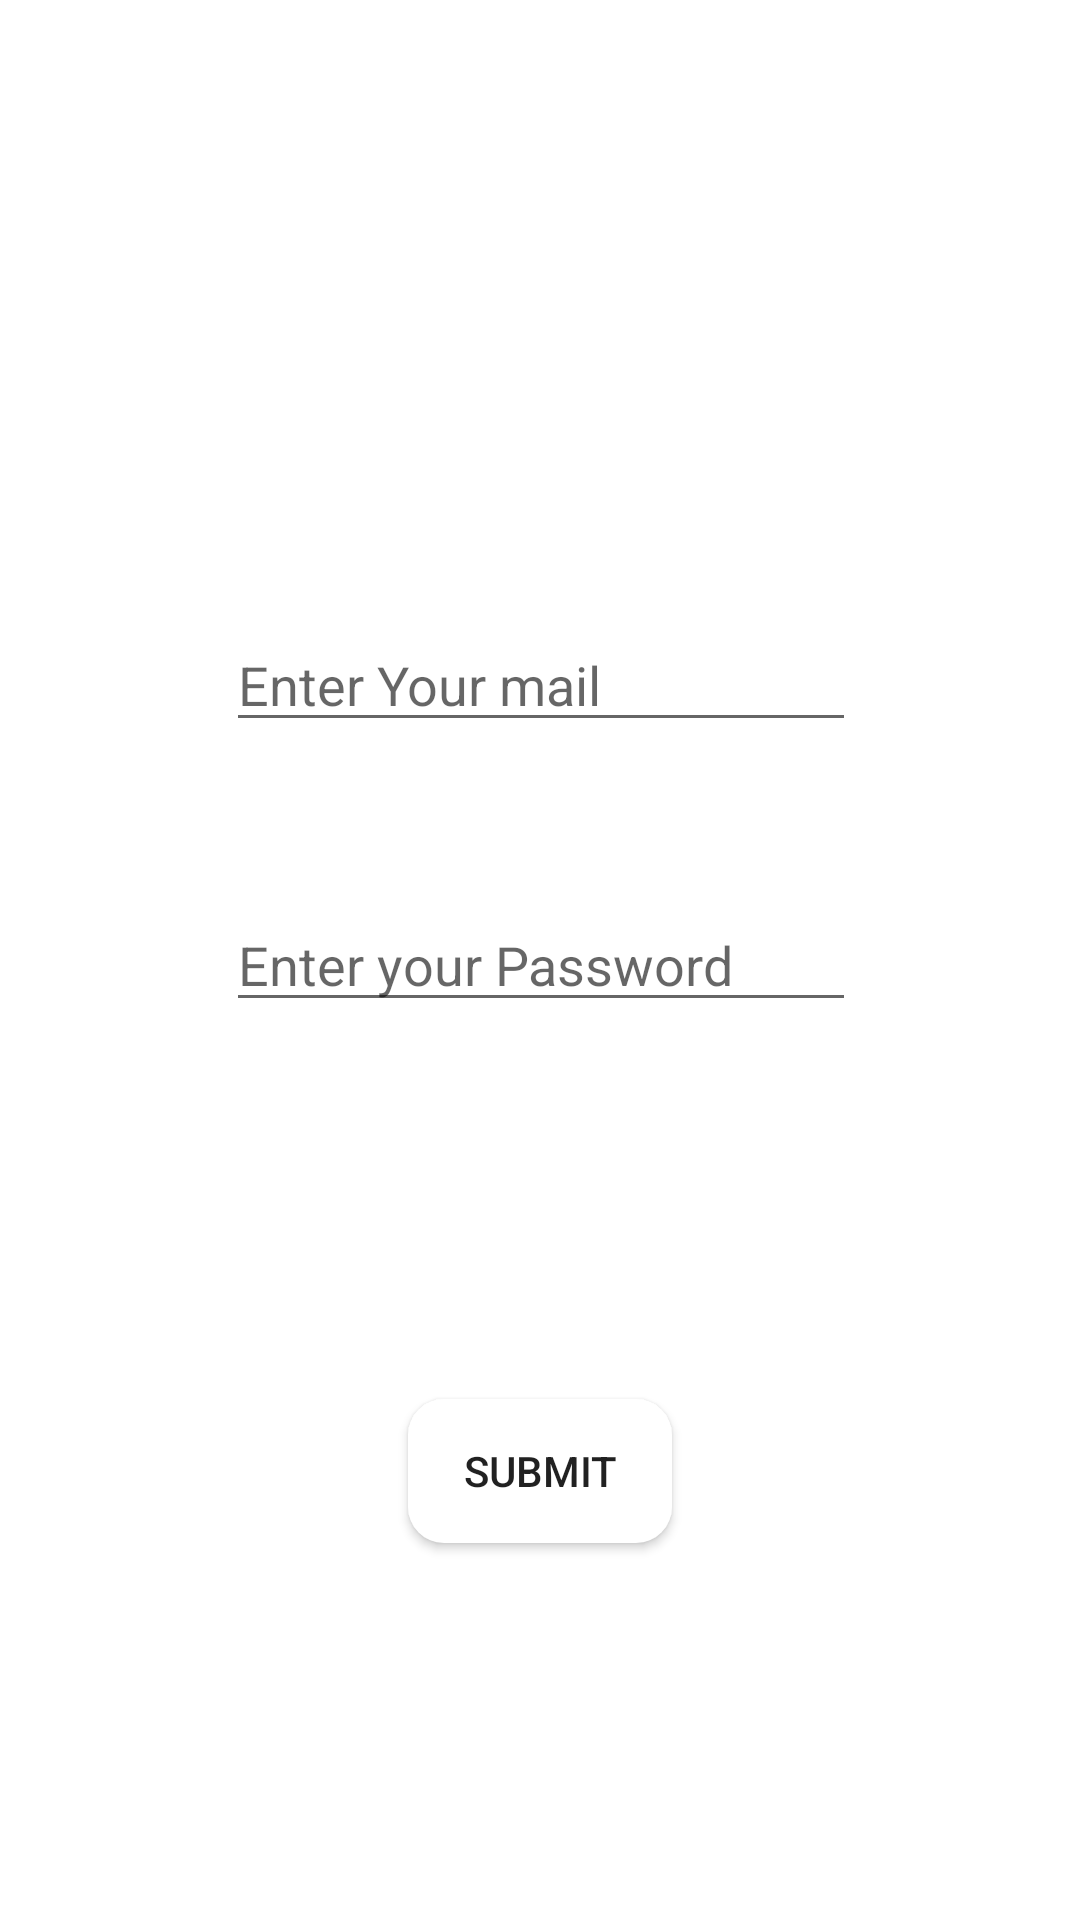

Write the Android layout XML for this screen, with the resource values it uses.
<!-- AndroidManifest.xml: application theme Theme.Final_project_front_end -->
<!-- res/layout/activity_main2.xml -->
<?xml version="1.0" encoding="utf-8"?>
<androidx.constraintlayout.widget.ConstraintLayout xmlns:android="http://schemas.android.com/apk/res/android"
    xmlns:app="http://schemas.android.com/apk/res-auto"
    xmlns:tools="http://schemas.android.com/tools"
    android:layout_width="match_parent"
    android:layout_height="match_parent"
    tools:context=".MainActivity2">

    <EditText
        android:id="@+id/password"
        android:layout_width="wrap_content"
        android:layout_height="wrap_content"
        android:ems="10"
        android:hint="Enter your Password"
        android:inputType="textPassword"
        app:layout_constraintBottom_toBottomOf="parent"
        app:layout_constraintEnd_toEndOf="parent"
        app:layout_constraintHorizontal_bias="0.502"
        app:layout_constraintStart_toStartOf="parent"
        app:layout_constraintTop_toTopOf="parent" />

    <EditText
        android:id="@+id/emailAdress"
        android:layout_width="wrap_content"
        android:layout_height="wrap_content"
        android:ems="10"
        android:hint="Enter Your mail"
        android:inputType="textEmailAddress"
        app:layout_constraintBottom_toTopOf="@+id/password"
        app:layout_constraintEnd_toEndOf="parent"
        app:layout_constraintHorizontal_bias="0.502"
        app:layout_constraintStart_toStartOf="parent"
        app:layout_constraintTop_toTopOf="parent"
        app:layout_constraintVertical_bias="0.798" />

    <Button
        android:id="@+id/submit"
        android:background="@drawable/semi_rounded"
        android:layout_width="wrap_content"
        android:layout_height="wrap_content"
        android:onClick="submit"
        android:text="Submit"
        app:layout_constraintBottom_toBottomOf="parent"
        app:layout_constraintEnd_toEndOf="parent"
        app:layout_constraintStart_toStartOf="parent"
        app:layout_constraintTop_toBottomOf="@+id/password" />

    <ImageView
        android:id="@+id/logo"
        android:layout_width="wrap_content"
        android:layout_height="wrap_content"
        app:layout_constraintBottom_toTopOf="@+id/emailAdress"
        app:layout_constraintEnd_toEndOf="parent"
        app:layout_constraintStart_toStartOf="parent"
        app:layout_constraintTop_toTopOf="parent"
        app:layout_constraintVertical_bias="0.0"
        app:srcCompat="@drawable/logo" />

</androidx.constraintlayout.widget.ConstraintLayout>
<!-- resources referenced by this layout -->
<resources>
  <!-- drawable semi_rounded (drawable) -->
  <?xml version="1.0" encoding="utf-8"?>
  <shape xmlns:android="http://schemas.android.com/apk/res/android">
      <corners  android:radius="12dp"/>
      <solid android:color="#fff"></solid>
  </shape>
  <style name="Theme.Final_project_front_end" parent="Theme.MaterialComponents.DayNight.DarkActionBar">
          
          <item name="colorPrimary">@color/purple_500</item>
          <item name="colorPrimaryVariant">@color/purple_700</item>
          <item name="colorOnPrimary">@color/white</item>
          
          <item name="colorSecondary">@color/teal_200</item>
          <item name="colorSecondaryVariant">@color/teal_700</item>
          <item name="colorOnSecondary">@color/black</item>
          
          <item name="android:statusBarColor" tools:targetApi="l">?attr/colorPrimaryVariant</item>
          
      </style>
  <!-- not gathered from this repository: default colours our renderer supplied (Android Studio template values) -->
  <color name="purple_500">#FF6200EE</color>
  <color name="purple_700">#FF3700B3</color>
  <color name="teal_200">#FF03DAC5</color>
  <color name="teal_700">#FF018786</color>
  <color name="black">#FF000000</color>
  <color name="white">#FFFFFFFF</color>
</resources>
